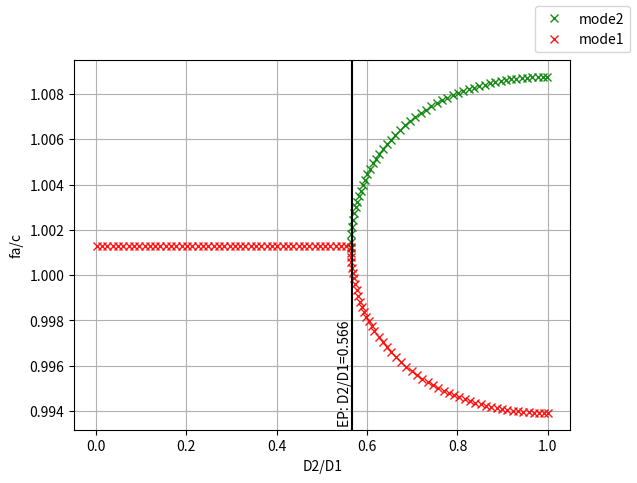
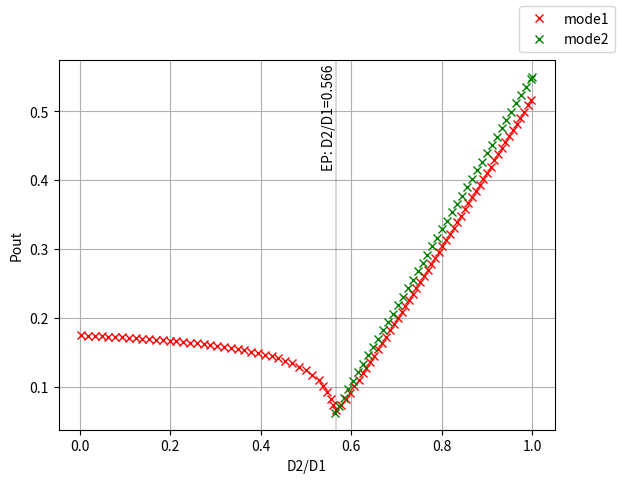
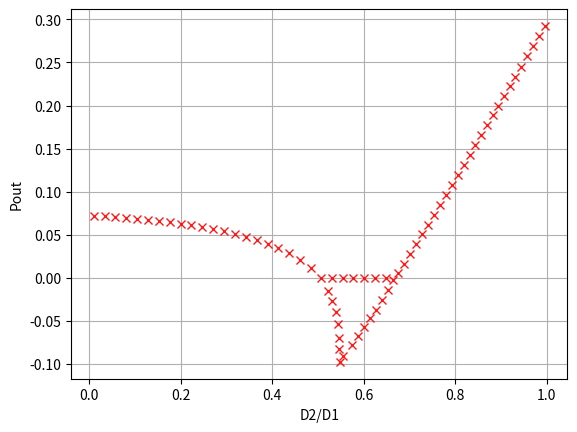

Here is the Python script that generated these plots, in order:
# Copyright (C) 2024 Thomas Wimmer
#
# This file is part of saltx (https://github.com/twmr/saltx)
#
# SPDX-License-Identifier:    LGPL-3.0-or-later
"""This script contains the data from the plots of the Nonlinear EP paper
https://doi.org/10.1063/5.0105963."""

import numpy as np

# Note that in fig S1 in the SM, D1 is fixed to 0.95 (there is a typo in the caption of
# the figure in the SM)

figs1_freq_mode1_data = np.array(
    [
        (0.0014735676412201415, 1.001293299982386),
        (0.013234040815910009, 1.0012941723425597),
        (0.02499451399059993, 1.0012941723425597),
        (0.036754987165289854, 1.0012941723425597),
        (0.04851546033997978, 1.0012941723425597),
        (0.0602759335146697, 1.0012941723425597),
        (0.07203640668935962, 1.0012941723425597),
        (0.08379687986404954, 1.0012941723425597),
        (0.09555735303873947, 1.0012941723425597),
        (0.10731782621342939, 1.0012941723425597),
        (0.11907829938811926, 1.0012941723425597),
        (0.13083877256280918, 1.0013011512239482),
        (0.1425992457374991, 1.001303768304469),
        (0.15435971891218903, 1.001303768304469),
        (0.16612019208687895, 1.001303768304469),
        (0.17788066526156887, 1.001303768304469),
        (0.1896411384362588, 1.001303768304469),
        (0.20140161161094872, 1.001303768304469),
        (0.21316208478563864, 1.001303768304469),
        (0.22492255796032856, 1.0013063853849897),
        (0.23668303113501843, 1.0013133642663783),
        (0.2484435043097084, 1.0013133642663783),
        (0.2602039774843983, 1.0013133642663783),
        (0.27196445065908825, 1.0013133642663783),
        (0.2837249238337781, 1.0013133642663783),
        (0.295485397008468, 1.0013133642663783),
        (0.30724587018315797, 1.0013133642663783),
        (0.31900634335784783, 1.0013133642663783),
        (0.3307668165325378, 1.0013133642663783),
        (0.3425272897072277, 1.0013133642663783),
        (0.35428776288191766, 1.0013133642663783),
        (0.3660482360566075, 1.0013133642663783),
        (0.3778087092312975, 1.0013133642663783),
        (0.38956918240598737, 1.0013133642663783),
        (0.40132965558067724, 1.0013133642663783),
        (0.4130901287553672, 1.0013133642663783),
        (0.4248506019300571, 1.0013133642663783),
        (0.43661107510474706, 1.0013133642663783),
        (0.4483715482794369, 1.0013133642663783),
        (0.4601320214541269, 1.0013133642663783),
        (0.47189249462881677, 1.0013133642663783),
        (0.48365296780350675, 1.0013133642663783),
        (0.4954134409781966, 1.0013133642663783),
        (0.5071739141528865, 1.0013133642663783),
        (0.5189343873275765, 1.0013133642663783),
        (0.5306948605022663, 1.0013133642663783),
        (0.5424553336769563, 1.0013133642663783),
        (0.5542158068516462, 1.0013124919062046),
        (0.5634370869545281, 1.0012258011139559),
        (0.5639907455942456, 1.001003551781878),
        (0.5649071461013643, 1.0008047782851854),
        (0.5652126129370706, 1.0005689917925569),
        (0.567198147369161, 1.000331834448227),
        (0.5681145478762798, 1.0000826821515107),
        (0.5702528157262233, 0.9998571770466422),
        (0.5734602175011388, 0.999607415482503),
        (0.5765339775354328, 0.999353389046404),
        (0.5800694090373281, 0.9990984417856774),
        (0.5852206906758287, 0.9988340076080632),
        (0.589497226375716, 0.9985977070460468),
        (0.5937737620756032, 0.9983913938649969),
        (0.5985848647379763, 0.9981735655296557),
        (0.6039305343628354, 0.9979595755790784),
        (0.6098107709501803, 0.9977404677821494),
        (0.6161283805068319, 0.9975325552741146),
        (0.6253132128622716, 0.9972859390530456),
        (0.6349354181870179, 0.9970371637405471),
        (0.6440230565492783, 0.9968096594769474),
        (0.6536452618740246, 0.9965900185710235),
        (0.6638020341612568, 0.9963762418640442),
        (0.6750279403734608, 0.9961681839626471),
        (0.6867884135481507, 0.995957945160816),
        (0.6985488867228407, 0.9957677706429772),
        (0.7103093598975305, 0.9955924262480891),
        (0.7220698330722205, 0.995433656696499),
        (0.7338303062469104, 0.9952836107466444),
        (0.7455907794216002, 0.9951483949197407),
        (0.7573512525962903, 0.995019285614052),
        (0.7691117257709802, 0.9949015169906196),
        (0.7808721989456701, 0.9947924719689231),
        (0.7926326721203599, 0.9946921505489622),
        (0.8043931452950498, 0.9945996803705635),
        (0.8161536184697399, 0.9945141890735534),
        (0.8279140916444298, 0.9944339319375847),
        (0.8396745648191196, 0.9943615260431782),
        (0.8514350379938095, 0.9942952266699867),
        (0.8631955111684996, 0.9942341614578366),
        (0.8749559843431894, 0.9941809474872486),
        (0.8867164575178793, 0.994131222957355),
        (0.8984769306925692, 0.9940876049486764),
        (0.910237403867259, 0.9940466040205185),
        (0.9219978770419491, 0.9940143266940963),
        (0.933758350216639, 0.9939872835287156),
        (0.9455188233913289, 0.9939619850836819),
        (0.9572792965660187, 0.9939419207996898),
        (0.9690397697407088, 0.9939314524776068),
        (0.9808002429153987, 0.9939244735962183),
        (0.9925607160900886, 0.993920984155524),
        (0.9995100866024053, 0.993914877634309),
    ]
)

figs1_freq_mode2_data = np.asarray(
    [
        (0.5642092746730116, 1.0012113127001065),
        (0.5640755974930528, 1.0014732969648665),
        (0.5650598795192174, 1.001813725137363),
        (0.5661544690138314, 1.0021194250667593),
        (0.5688273038262609, 1.0024339593737863),
        (0.5714746830690483, 1.0027349374806558),
        (0.5745293514261106, 1.0030166475052789),
        (0.577736753201026, 1.003245351264117),
        (0.5814787219384274, 1.0034892486293117),
        (0.5857552576383146, 1.003730347172283),
        (0.5904475676423576, 1.003970379497264),
        (0.5953774629630609, 1.0042065467820318),
        (0.6007994992968465, 1.004455356365823),
        (0.6071379361377508, 1.0047135334362398),
        (0.6135527396875817, 1.0049406378680932),
        (0.6199675432374125, 1.0051453517221582),
        (0.6269169137497294, 1.0053546350818943),
        (0.6349354181870179, 1.0055763703445841),
        (0.6434884895867924, 1.005793478982782),
        (0.6520415609865668, 1.0059913956971613),
        (0.6616637663113132, 1.0061996280705932),
        (0.6723551055610313, 1.0064145776173614),
        (0.6835810117732353, 1.0066199312022204),
        (0.6953414849479252, 1.0068170846014477),
        (0.7071019581226151, 1.0070011525980715),
        (0.7188624312973051, 1.0071669010310504),
        (0.730622904471995, 1.0073230535021198),
        (0.7423833776466849, 1.007466120570586),
        (0.7541438508213748, 1.0076013363974896),
        (0.7659043239960647, 1.007725211542137),
        (0.7776647971707545, 1.0078386183647012),
        (0.7894252703454446, 1.0079441739457036),
        (0.8011857435201345, 1.0080410059249703),
        (0.8129462166948244, 1.0081308590228482),
        (0.8247066898695142, 1.008212860879164),
        (0.8364671630442043, 1.008290500934612),
        (0.8482276362188942, 1.0083594173883241),
        (0.859988109393584, 1.0084248444013422),
        (0.8717485825682739, 1.008482420172798),
        (0.8835090557429638, 1.0085338894230387),
        (0.8952695289176539, 1.0085792521520645),
        (0.9070300020923437, 1.0086202530802224),
        (0.9187904752670336, 1.0086542751269918),
        (0.9305509484417235, 1.0086874248135875),
        (0.9423114216164136, 1.0087092338179269),
        (0.9540718947911034, 1.008735404623134),
        (0.9658323679657933, 1.0087450005850433),
        (0.9775928411404832, 1.0087545965469527),
        (0.989353314315173, 1.008759830707994),
        (0.9979063857149476, 1.0087636690927577),
    ]
)

figs1_intensity_single_mode_data = """
0.003691836734693865, 0.17495441928750033,
0.018702721088435376, 0.17480716628816556,
0.03371360544217686, 0.17407090129149178,
0.04872448979591837, 0.1737763952928223,
0.06373537414965985, 0.17318738329548322,
0.07874625850340133, 0.1727088110476453,
0.09375714285714282, 0.17219342554997363,
0.10876802721088435, 0.17156760030280094,
0.12377891156462584, 0.17086814855596083,
0.13878979591836732, 0.17024232330878813,
0.1538006802721088, 0.16954287156194803,
0.16881156462585034, 0.16873298006560689,
0.18382244897959182, 0.1680703415686005,
0.1988333333333333, 0.1671868235725919,
0.2138442176870748, 0.16637693207625076,
0.22885510204081633, 0.16538297433074123,
0.2438659863945578, 0.16438901658523158,
0.2588768707482993, 0.1632846190902209,
0.2738877551020408, 0.16229066134471132,
0.28889863945578226, 0.1610021976005322,
0.3039095238095238, 0.15971373385635312,
0.3189204081632652, 0.15824120386300555,
0.33393129251700676, 0.15680548711949166,
0.3489421768707483, 0.15525933062647673,
0.3639530612244897, 0.15352910788429341,
0.37896394557823126, 0.15157800564310786,
0.3939748299319728, 0.1494796504025876,
0.40898571428571423, 0.14712360241323152,
0.42399659863945577, 0.1445098616750396,
0.4390074829931972, 0.14156480168834445,
0.45401836734693873, 0.13825160920331248,
0.46902925170068027, 0.13434940472094148,
0.4840401360544217, 0.12982137499139773,
0.49905102040816324, 0.12433620076617802,
0.5140619047619046, 0.11748893629711199,
0.527708163265306, 0.10961090083270253,
0.5386251700680271, 0.10128058829890774,
0.547495238095238, 0.09240070653545296,
0.5543183673469387, 0.08318819076457235,
0.5593674829931974, 0.07413765329295996,
0.5656902494331066, 0.06618046934140809,
0.5781993197278912, 0.07374427742330847,
0.5877517006802722, 0.08276878266825283,
0.5973040816326529, 0.09208253487617613,
0.6068564625850339, 0.10133843769150364,
0.6164088435374149, 0.11082573807721424,
0.6252789115646258, 0.11973454453696697,
0.6334666666666666, 0.1280359323744638,
0.6416544217687075, 0.13647230212801753,
0.6505244897959184, 0.14553537363469232,
0.6600768707482993, 0.1552540715907862,
0.66894693877551, 0.1644810497098158,
0.6771346938775509, 0.17291741946336953,
0.6860047619047618, 0.18221188854042758,
0.6948748299319727, 0.19140994196315925,
0.7030625850340135, 0.19998129363276979,
0.7112503401360544, 0.20862013626040882,
0.7194380952380952, 0.2172589788880478,
0.727625850340136, 0.22583033055765833,
0.7358136054421769, 0.23460415510135418,
0.7440013605442175, 0.2433104886870216,
0.7521891156462583, 0.25194933131466063,
0.7603768707482992, 0.2607906468163849,
0.76856462585034, 0.26949698040205233,
0.7767523809523809, 0.2781358230296913,
0.7849401360544217, 0.2871121204474725,
0.7931278911564625, 0.29588594499116827,
0.8013156462585034, 0.3045922785768357,
0.8095034013605442, 0.31363606695264534,
0.8176911564625851, 0.32240989149634114,
0.8258789115646259, 0.3313861889141223,
0.8340666666666667, 0.3400250315417613,
0.8422544217687074, 0.3490013289595424,
0.8504421768707482, 0.3577751535032383,
0.858629931972789, 0.36668395996299097,
0.8668176870748299, 0.37566025738077213,
0.8750054421768707, 0.3845015728824964,
0.8831931972789115, 0.39347787030027753,
0.8913809523809524, 0.4022516948439734,
0.8995687074829932, 0.41122799226175455,
0.9077564625850341, 0.4200018168054504,
0.9159442176870749, 0.4291130961392884,
0.9241319727891155, 0.43788692068298424,
0.9323197278911564, 0.4467282361847085,
0.9405074829931972, 0.45563704264446125,
0.948695238095238, 0.4645458491042139,
0.9568829931972789, 0.4733196736479098,
0.9650707482993197, 0.48216098914963407,
0.9732585034013606, 0.49120477752544367,
0.9814462585034014, 0.4999786020691395,
0.9896340136054422, 0.5088874085288922,
0.9971394557823128, 0.5163384102952309
"""
figs1_intensity_single_mode_data = np.fromstring(
    figs1_intensity_single_mode_data, sep=","
).reshape((-1, 2))


figs1_intensity_second_mode_data = """
0.5641693811074919, 0.062452107279693636,
0.5720168166684676, 0.07279350495017534,
0.5829219218755628, 0.08472981343276043,
0.5938270270826578, 0.09666612191534563,
0.604732132289753, 0.1088696611848543,
0.6156372374968482, 0.12116227738333746,
0.6265423427039432, 0.13354397051079508,
0.6374474479110384, 0.1458365867092783,
0.6483525531181333, 0.15759474133391438,
0.6592576583252285, 0.17015458831932107,
0.6701627635323237, 0.18226905065985521,
0.6810678687394187, 0.19456166685833837,
0.6919729739465139, 0.20676520612784705,
0.7028780791536091, 0.21887966846838114,
0.7137831843607041, 0.2313504385248134,
0.7246882895677993, 0.24337582393637303,
0.7355933947748943, 0.2556684401348562,
0.7464984999819895, 0.2679610563333394,
0.7574036051890847, 0.28025367253182254,
0.7683087103961797, 0.29227905794338216,
0.7792138156032749, 0.30466075107083984,
0.7901189208103698, 0.3168642903403485,
0.801024026017465, 0.3290678296098572,
0.81192913122456, 0.34136044580834035,
0.8228342364316552, 0.35356398507784903,
0.8337393416387504, 0.3660347551342812,
0.8446444468458454, 0.3777929097589173,
0.8555495520529406, 0.39044183367329854,
0.8664546572600356, 0.40246721908485816,
0.8773597624671308, 0.4147598352833413,
0.888264867674226, 0.42723060533977353,
0.899169972881321, 0.4395232215382567,
0.9100750780884161, 0.45154860694981636,
0.9209801832955111, 0.463573992361376,
0.9318852885026063, 0.4756884547019101,
0.9427903937097015, 0.48789199397141875,
0.9536954989167965, 0.49973922552502936,
0.9646006041238917, 0.5120318417235125,
0.9755057093309867, 0.5241463040640466,
0.9864108145380819, 0.5359935356176573,
0.996407160977919, 0.5467896594093685,
0.9993485342019544, 0.550191570881226
"""
figs1_intensity_second_mode_data = np.fromstring(
    figs1_intensity_second_mode_data, sep=","
).reshape((-1, 2))


figs2a_data = """
0.010109679323234366, 0.07217839120283193,
0.03386041707652965, 0.07124844656172324,
0.05761115482982493, 0.07036278499876258,
0.08136189258312021, 0.06929999112320984,
0.10511263033641549, 0.06823719724765709,
0.12886336808971077, 0.06708583721580824,
0.15261410584300616, 0.06562449563692313,
0.17636484359630145, 0.06420743713618604,
0.20011558134959673, 0.06252468016656088,
0.223866319102892, 0.06079764011878758,
0.2476170568561873, 0.05880490160212615,
0.27136779460948257, 0.05650218153842845,
0.29511853236277785, 0.05397804608399054,
0.31886927011607324, 0.05118821216066455,
0.3426200078693685, 0.04786698129956207,
0.3663707456226638, 0.044147202735127344,
0.3901214833759591, 0.039718894920324044,
0.41387222112925437, 0.03458205785515228,
0.43762295888254965, 0.02820529460183563,
0.46137369663584493, 0.020322906691485843,
0.48404485540035413, 0.010797616581843972,
0.5067160141648632, 0.00010198797828991912,
0.5218301200078693, -0.014970706592496164,
0.5304667519181586, 0.0001298230559829694,
0.5315463309069447, -0.026580253580305357,
0.5391033838284478, -0.04006866831239536,
0.5434216997835923, -0.05411378459834637,
0.5466604367499508, -0.07004936657761696,
0.5471571906354515, -0.08269617706237425,
0.5478260869565218, -0.09778672032193153,
0.5542174896714539, 0.0001298230559829694,
0.5547572791658469, -0.09128521126760558,
0.5753772378516624, -0.0783929311161084,
0.5779682274247491, 0.0001298230559829694,
0.5883321857170962, -0.0681635400639129,
0.60128713358253, -0.057544457924014636,
0.6017189651780444, 0.0001298230559829694,
0.6142420814479639, -0.046925375784116485,
0.6254697029313399, 0.0001298230559829694,
0.6265492819201259, -0.03713438720558648,
0.6401519771788313, -0.02529752041661737,
0.6492204406846351, -0.00026872464734933876,
0.6531069250442652, -0.014483592732867812,
0.6643345465276411, -0.0030688912889099695,
0.6762099154042889, 0.005244518582080693,
0.6891648632697225, 0.016204580423718806,
0.7021198111351563, 0.027489384838442377,
0.7150747590005901, 0.038611817966623274,
0.728029706866024, 0.05022136495443247,
0.7409846547314578, 0.061506169369156094,
0.7539396025968916, 0.07303453071369392,
0.7668945504623255, 0.08440052077168894,
0.7798494983277591, 0.09609125340276953,
0.7928044461931929, 0.10778198603385014,
0.8057593940586267, 0.11947271866493073,
0.8187143419240606, 0.13116345129601134,
0.8316692897894944, 0.14285418392709193,
0.8446242376549282, 0.15454491655817254,
0.857579185520362, 0.16623564918925313,
0.8705341333857957, 0.17792638182033374,
0.8824095022624434, 0.1890325778198603,
0.8942848711390912, 0.19984650550360986,
0.9072398190045248, 0.21153723813469044,
0.9191151878811725, 0.22235116581844,
0.93099055675782, 0.23345736181796659,
0.9439455046232539, 0.24514809444904717,
0.9569004524886877, 0.25732594093975614,
0.9698554003541215, 0.26901667357083675,
0.9828103482195554, 0.28070740620191736,
0.9957652960849892, 0.29247932447626934
"""
figs2a_data = np.fromstring(figs2a_data, sep=",").reshape((-1, 2))


figs2b_data = """
0.011858689490590713, 1.0012725484575618,
0.04026495720514239, 1.0012725484575618,
0.06867122491969402, 1.0012725484575618,
0.09707749263424564, 1.0012725484575618,
0.12548376034879727, 1.0012815008972207,
0.15389002806334895, 1.0012834903282561,
0.18229629577790057, 1.0012834903282561,
0.2107025634924522, 1.0012924427679148,
0.23910883120700388, 1.0012944321989503,
0.26751509892155545, 1.0012944321989503,
0.29592136663610713, 1.0012944321989503,
0.3243276343506587, 1.0012944321989503,
0.3527339020652104, 1.0012944321989503,
0.38114016977976206, 1.0012944321989503,
0.40954643749431363, 1.0012944321989503,
0.4379527052088653, 1.0012944321989503,
0.466358972923417, 1.0012944321989503,
0.4939905242457535, 1.0012944321989503,
0.5222031128622514, 1.00129032899744,
0.5425394181578963, 1.0012438260469896,
0.5464130001189715, 1.000902087978345,
0.5477041941059967, 1.000624047228384,
0.5477041941059967, 1.0003833260731123,
0.5502865820800468, 1.00010404784968,
0.552868970054097, 0.9997948097422044,
0.5558817560238222, 0.999490543238675,
0.5601857359805723, 0.9992034928134402,
0.5644897159373226, 0.9989015818515187,
0.570945685872448, 0.998616800127648,
0.5761104618205483, 0.9983760789723762,
0.5825664317556737, 0.9980913819177432,
0.590313595677824, 0.9978076227377409,
0.5980607595999745, 0.9975705488727006,
0.60709911750915, 0.9972787656541894,
0.6174286694053507, 0.9970161607575292,
0.6290494152885763, 0.9967229186229255,
0.641961355158827, 0.9964559369779876,
0.6548732950290778, 0.9962020855778829,
0.6684308318928411, 0.9959575347678682,
0.6819883687566044, 0.9957469037570054,
0.6987738905879304, 0.995513998223658,
0.7181418003933064, 0.9952695646479721,
0.7400920981727328, 0.9950320348716528,
0.7659159779132343, 0.9947889927135065,
0.7943222456277859, 0.9945691605841055,
0.8227285133423374, 0.9943861329288576,
0.8511347810568892, 0.9942359308856921,
0.8795410487714408, 0.9941185544546092,
0.9079473164859924, 0.9940300247735382,
0.9363535842005442, 0.9939653682648908,
0.9647598519150957, 0.9939265743597023,
0.9905837316555972, 0.9939111010072055
"""
figs2b_data = np.fromstring(figs2b_data, sep=",").reshape((-1, 2))


def main():
    import matplotlib.pyplot as plt

    fig, ax = plt.subplots()

    ax.plot(
        figs1_freq_mode2_data[:, 0],
        figs1_freq_mode2_data[:, 1],
        "gx",
        alpha=0.9,
        label="mode2",
    )
    ax.plot(
        figs1_freq_mode1_data[:, 0],
        figs1_freq_mode1_data[:, 1],
        "rx",
        alpha=0.9,
        label="mode1",
    )

    ax.axvline(x=0.566, c="k")
    ax.text(
        0.566,
        0.01,
        "EP: D2/D1=0.566",
        color="k",
        ha="right",
        va="bottom",
        rotation=90,
        transform=ax.get_xaxis_transform(),
    )
    ax.grid(True)
    ax.set_xlabel("D2/D1")
    ax.set_ylabel("fa/c")
    fig.legend()

    fig, ax = plt.subplots()
    data = figs1_intensity_single_mode_data
    ax.plot(data[:, 0], data[:, 1], "rx", label="mode1")

    data2 = figs1_intensity_second_mode_data
    ax.plot(data2[:, 0], data2[:, 1], "gx", label="mode2")

    ax.axvline(x=0.566, c="k", linewidth=0.2)
    ax.text(
        0.566,
        0.99,
        "EP: D2/D1=0.566",
        color="k",
        ha="right",
        va="top",
        rotation=90,
        transform=ax.get_xaxis_transform(),
    )

    ax.grid(True)
    ax.set_xlabel("D2/D1")
    ax.set_ylabel("Pout")
    fig.legend()

    # Fig S2 a:

    fig, ax = plt.subplots()
    ax.plot(
        figs2a_data[:, 0],
        figs2a_data[:, 1],
        "rx",
        alpha=0.9,
    )
    ax.grid(True)
    ax.set_xlabel("D2/D1")
    ax.set_ylabel("Pout")

    plt.show()


if __name__ == "__main__":
    main()
